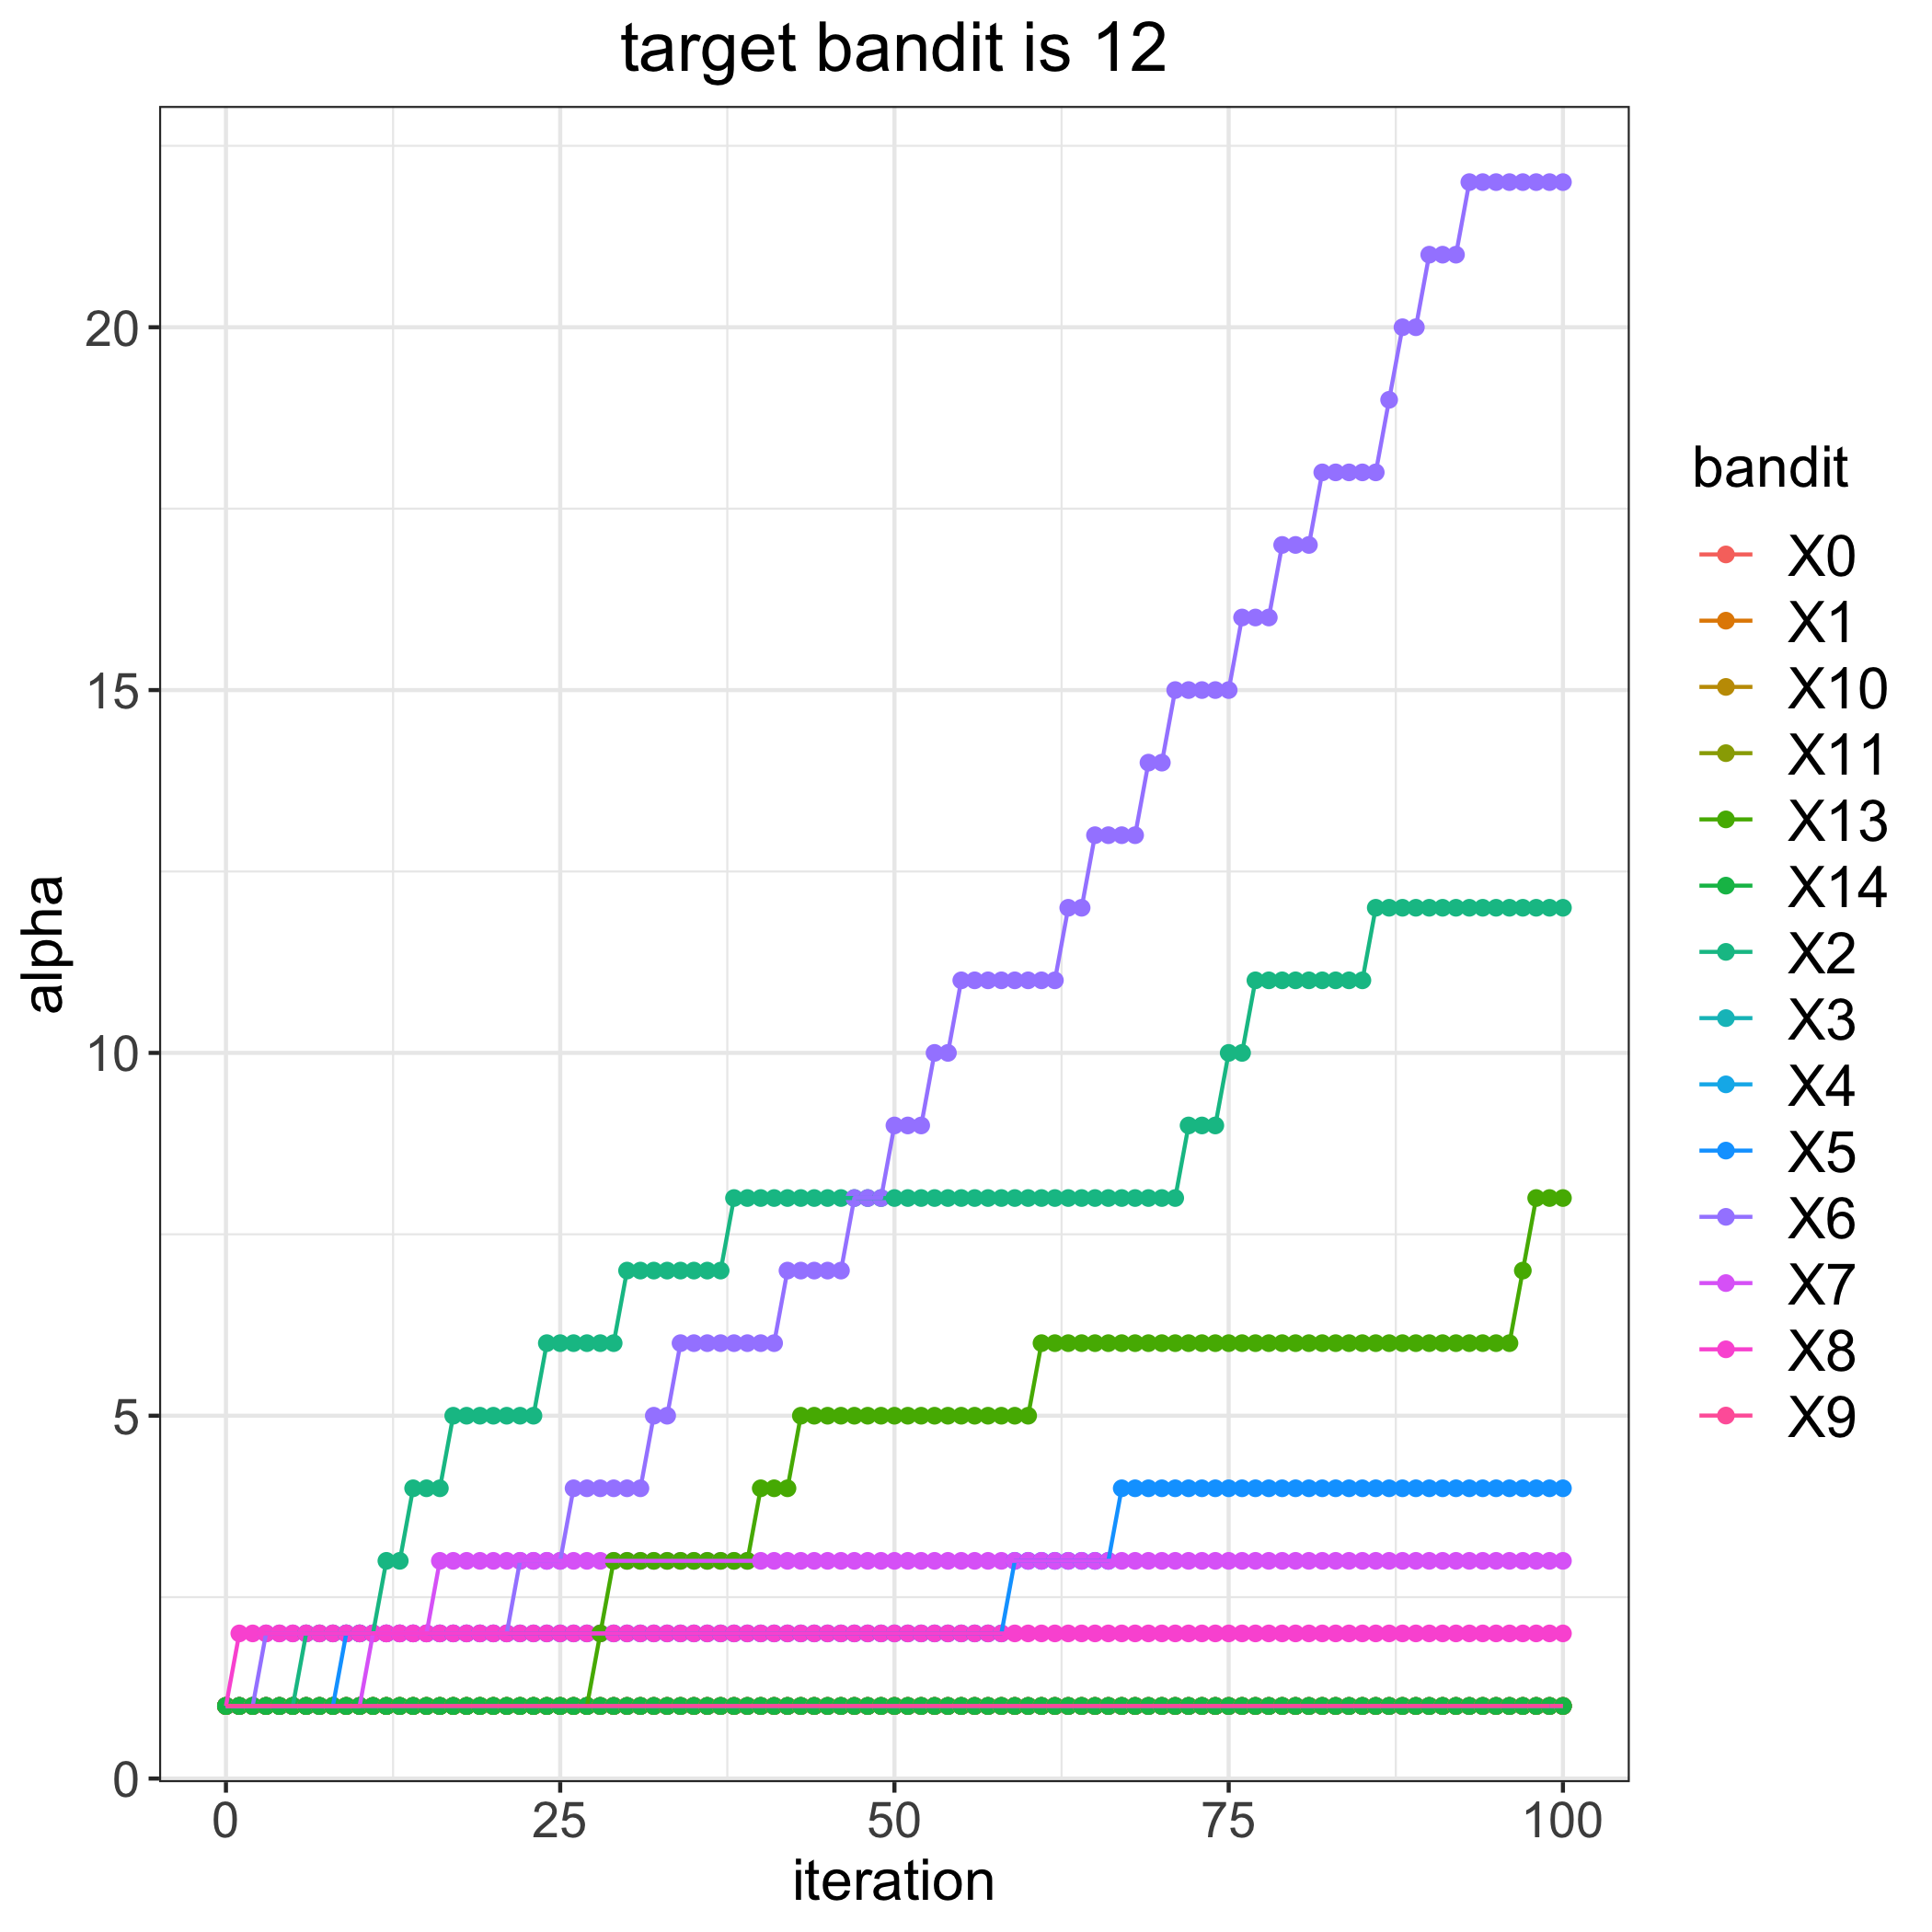

The table this chart was drawn from, first rows:
, 0, 1, 2, 3, 4, 5, 6, 7, 8, 9, 10, 11, 13, 14
0, 1, 1, 1, 1, 1, 1, 1, 1, 1, 1, 1, 1, 1, 1
1, 1, 1, 1, 1, 1, 1, 1, 1, 2, 1, 1, 1, 1, 1
2, 1, 1, 1, 1, 1, 1, 1, 1, 2, 1, 1, 1, 1, 1
3, 1, 1, 1, 1, 1, 1, 2, 1, 2, 1, 1, 1, 1, 1
4, 1, 1, 1, 1, 1, 1, 2, 1, 2, 1, 1, 1, 1, 1
5, 1, 1, 1, 1, 1, 1, 2, 1, 2, 1, 1, 1, 1, 1
6, 1, 1, 2, 1, 1, 1, 2, 1, 2, 1, 1, 1, 1, 1
7, 1, 1, 2, 1, 1, 1, 2, 1, 2, 1, 1, 1, 1, 1
8, 1, 1, 2, 1, 1, 1, 2, 1, 2, 1, 1, 1, 1, 1
9, 1, 1, 2, 1, 1, 2, 2, 1, 2, 1, 1, 1, 1, 1
10, 1, 1, 2, 1, 1, 2, 2, 1, 2, 1, 1, 1, 1, 1
11, 1, 1, 2, 1, 1, 2, 2, 2, 2, 1, 1, 1, 1, 1
12, 1, 1, 3, 1, 1, 2, 2, 2, 2, 1, 1, 1, 1, 1
13, 1, 1, 3, 1, 1, 2, 2, 2, 2, 1, 1, 1, 1, 1
14, 1, 1, 4, 1, 1, 2, 2, 2, 2, 1, 1, 1, 1, 1
15, 1, 1, 4, 1, 1, 2, 2, 2, 2, 1, 1, 1, 1, 1
16, 1, 1, 4, 1, 1, 2, 2, 3, 2, 1, 1, 1, 1, 1
17, 1, 1, 5, 1, 1, 2, 2, 3, 2, 1, 1, 1, 1, 1
18, 1, 1, 5, 1, 1, 2, 2, 3, 2, 1, 1, 1, 1, 1
19, 1, 1, 5, 1, 1, 2, 2, 3, 2, 1, 1, 1, 1, 1
20, 1, 1, 5, 1, 1, 2, 2, 3, 2, 1, 1, 1, 1, 1
21, 1, 1, 5, 1, 1, 2, 2, 3, 2, 1, 1, 1, 1, 1
22, 1, 1, 5, 1, 1, 2, 3, 3, 2, 1, 1, 1, 1, 1
23, 1, 1, 5, 1, 1, 2, 3, 3, 2, 1, 1, 1, 1, 1
24, 1, 1, 6, 1, 1, 2, 3, 3, 2, 1, 1, 1, 1, 1
25, 1, 1, 6, 1, 1, 2, 3, 3, 2, 1, 1, 1, 1, 1
26, 1, 1, 6, 1, 1, 2, 4, 3, 2, 1, 1, 1, 1, 1
27, 1, 1, 6, 1, 1, 2, 4, 3, 2, 1, 1, 1, 1, 1
28, 1, 1, 6, 1, 1, 2, 4, 3, 2, 1, 1, 1, 2, 1
29, 1, 1, 6, 1, 1, 2, 4, 3, 2, 1, 1, 1, 3, 1
30, 1, 1, 7, 1, 1, 2, 4, 3, 2, 1, 1, 1, 3, 1
31, 1, 1, 7, 1, 1, 2, 4, 3, 2, 1, 1, 1, 3, 1
32, 1, 1, 7, 1, 1, 2, 5, 3, 2, 1, 1, 1, 3, 1
33, 1, 1, 7, 1, 1, 2, 5, 3, 2, 1, 1, 1, 3, 1
34, 1, 1, 7, 1, 1, 2, 6, 3, 2, 1, 1, 1, 3, 1
35, 1, 1, 7, 1, 1, 2, 6, 3, 2, 1, 1, 1, 3, 1
36, 1, 1, 7, 1, 1, 2, 6, 3, 2, 1, 1, 1, 3, 1
37, 1, 1, 7, 1, 1, 2, 6, 3, 2, 1, 1, 1, 3, 1
38, 1, 1, 8, 1, 1, 2, 6, 3, 2, 1, 1, 1, 3, 1
39, 1, 1, 8, 1, 1, 2, 6, 3, 2, 1, 1, 1, 3, 1
40, 1, 1, 8, 1, 1, 2, 6, 3, 2, 1, 1, 1, 4, 1
41, 1, 1, 8, 1, 1, 2, 6, 3, 2, 1, 1, 1, 4, 1
42, 1, 1, 8, 1, 1, 2, 7, 3, 2, 1, 1, 1, 4, 1
43, 1, 1, 8, 1, 1, 2, 7, 3, 2, 1, 1, 1, 5, 1
44, 1, 1, 8, 1, 1, 2, 7, 3, 2, 1, 1, 1, 5, 1
45, 1, 1, 8, 1, 1, 2, 7, 3, 2, 1, 1, 1, 5, 1
46, 1, 1, 8, 1, 1, 2, 7, 3, 2, 1, 1, 1, 5, 1
47, 1, 1, 8, 1, 1, 2, 8, 3, 2, 1, 1, 1, 5, 1
48, 1, 1, 8, 1, 1, 2, 8, 3, 2, 1, 1, 1, 5, 1
49, 1, 1, 8, 1, 1, 2, 8, 3, 2, 1, 1, 1, 5, 1
50, 1, 1, 8, 1, 1, 2, 9, 3, 2, 1, 1, 1, 5, 1
51, 1, 1, 8, 1, 1, 2, 9, 3, 2, 1, 1, 1, 5, 1
52, 1, 1, 8, 1, 1, 2, 9, 3, 2, 1, 1, 1, 5, 1
53, 1, 1, 8, 1, 1, 2, 10, 3, 2, 1, 1, 1, 5, 1
54, 1, 1, 8, 1, 1, 2, 10, 3, 2, 1, 1, 1, 5, 1
55, 1, 1, 8, 1, 1, 2, 11, 3, 2, 1, 1, 1, 5, 1
56, 1, 1, 8, 1, 1, 2, 11, 3, 2, 1, 1, 1, 5, 1
57, 1, 1, 8, 1, 1, 2, 11, 3, 2, 1, 1, 1, 5, 1
58, 1, 1, 8, 1, 1, 2, 11, 3, 2, 1, 1, 1, 5, 1
59, 1, 1, 8, 1, 1, 3, 11, 3, 2, 1, 1, 1, 5, 1
... 41 more rows
